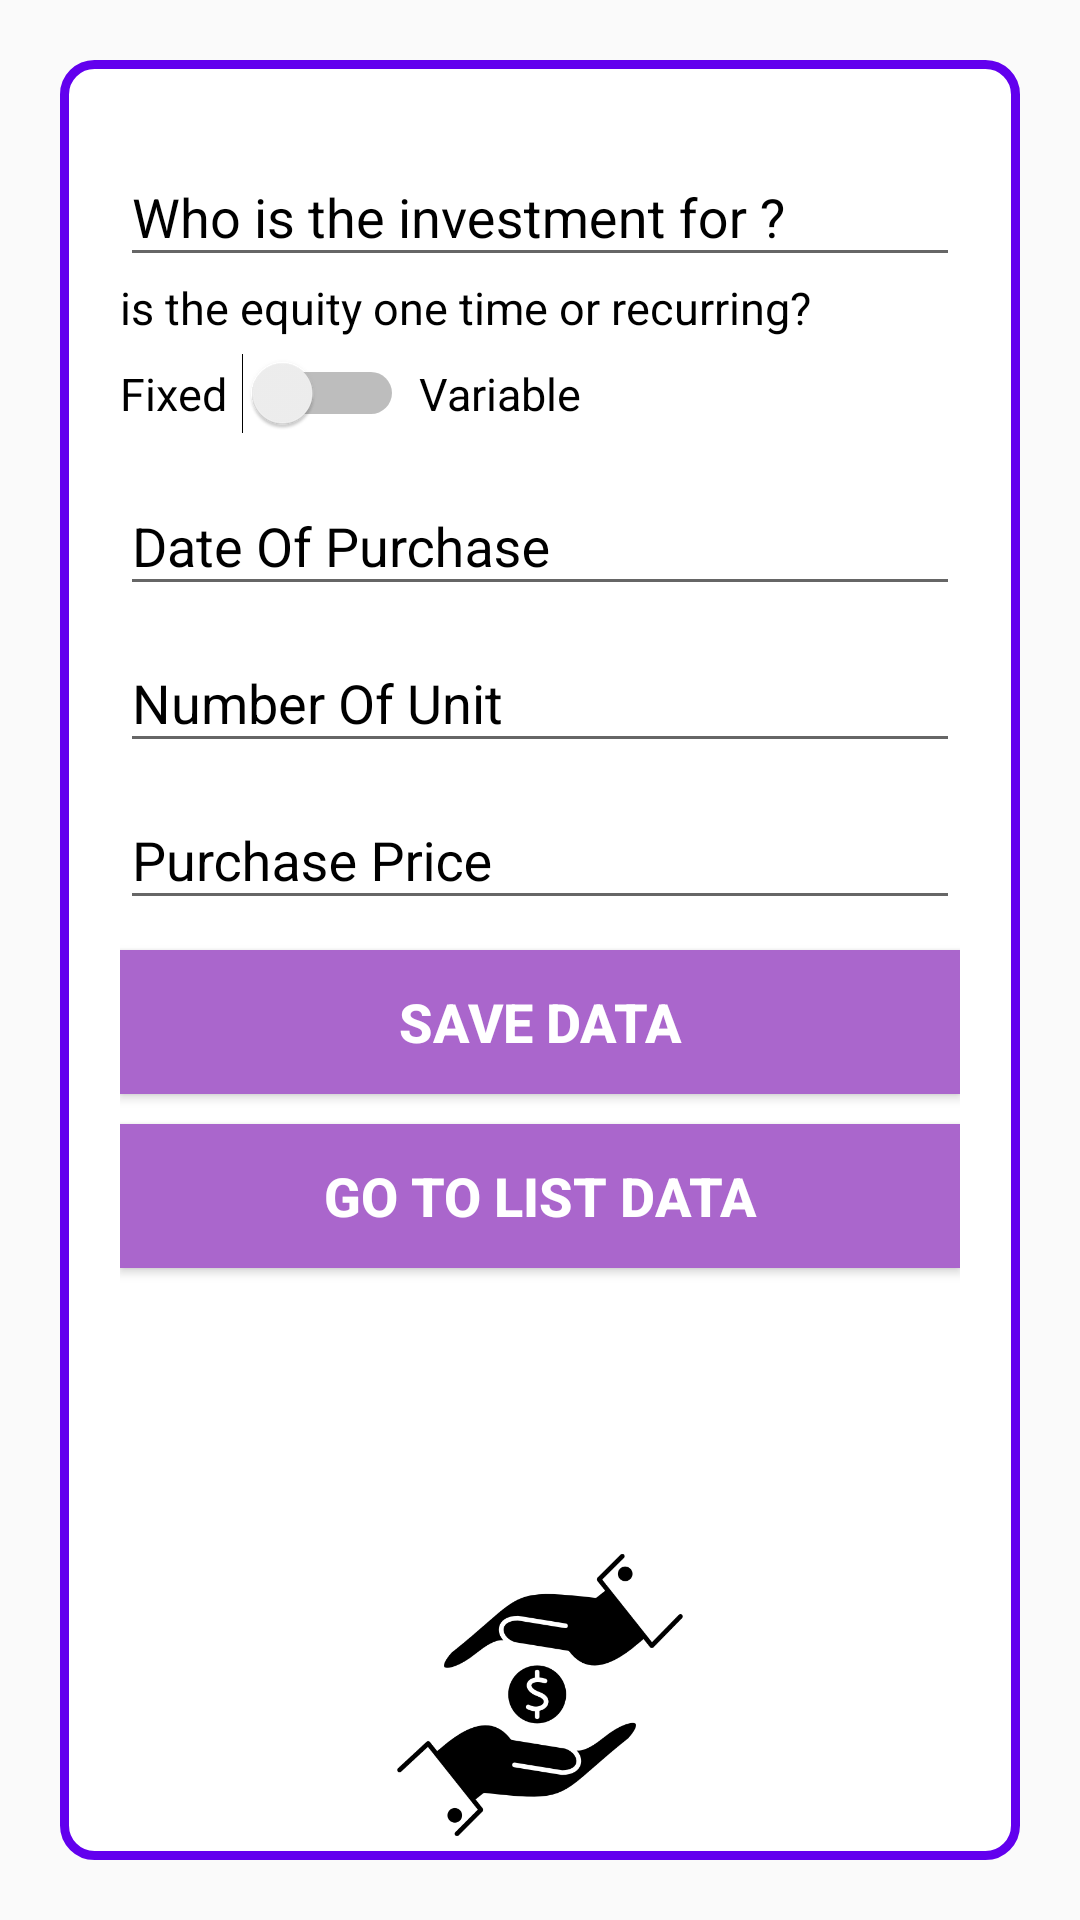

Produce the Android XML layout that renders to this screen, including the resource entries it uses.
<!-- AndroidManifest.xml: application theme AppTheme -->
<!-- res/layout/home_fragment.xml -->
<?xml version="1.0" encoding="utf-8"?>
<RelativeLayout xmlns:android="http://schemas.android.com/apk/res/android"
    android:layout_width="match_parent"
    android:layout_height="match_parent">

    <LinearLayout
        android:id="@+id/top_ly"
        android:layout_width="match_parent"
        android:layout_height="match_parent"
        android:layout_margin="20dp"
        android:background="@drawable/layout_bg"
        android:orientation="vertical"
        android:padding="20dp">

        <com.google.android.material.textfield.TextInputLayout
            android:id="@+id/ti_investment_name"
            android:layout_width="match_parent"
            android:layout_height="wrap_content"
            android:hint="@string/who_is_the_investment_for"
            android:textColorHint="@android:color/black">

            <EditText
                android:id="@+id/et_investment_name"
                android:layout_width="match_parent"
                android:layout_height="wrap_content"
                android:textSize="18sp" />
        </com.google.android.material.textfield.TextInputLayout>

        <TextView
            android:textColor="@android:color/black"
            android:layout_width="match_parent"
            android:layout_height="wrap_content"
            android:textSize="15sp"
            android:text="@string/is_the_equity_one_time_or_recurring"></TextView>


        <LinearLayout
            android:layout_width="match_parent"
            android:layout_height="wrap_content"
            android:orientation="horizontal">

            <TextView
                android:textSize="15sp"
                android:textColor="@android:color/black"
                android:layout_width="wrap_content"
                android:layout_height="wrap_content"
                android:layout_gravity="center"
                android:text="@string/fixed" />

            <Switch
                android:id="@+id/switch_btn"
                android:layout_width="wrap_content"
                android:layout_height="wrap_content"
                android:layout_margin="5dp" />

            <TextView
                android:textSize="15sp"
                android:textColor="@android:color/black"
                android:layout_width="wrap_content"
                android:layout_height="wrap_content"
                android:layout_gravity="center"
                android:text="@string/variable" />

        </LinearLayout>

        <com.google.android.material.textfield.TextInputLayout
            android:id="@+id/ti_date_of_purchase"
            android:layout_width="match_parent"
            android:layout_height="wrap_content"
            android:hint="@string/date_of_purchase"
            android:textColorHint="@android:color/black">

            <EditText
                android:id="@+id/et_date_of_purchase"
                android:layout_width="match_parent"
                android:layout_height="wrap_content"
                android:editable="false"
                android:textSize="18sp" />
        </com.google.android.material.textfield.TextInputLayout>

        <com.google.android.material.textfield.TextInputLayout
            android:id="@+id/ti_num_of_unit"
            android:layout_width="match_parent"
            android:layout_height="wrap_content"
            android:hint="@string/number_of_unit"
            android:textColorHint="@android:color/black">

            <EditText
                android:id="@+id/et_num_of_unit"
                android:layout_width="match_parent"
                android:layout_height="wrap_content"
                android:inputType="number"
                android:maxLength="10"
                android:textSize="18sp" />
        </com.google.android.material.textfield.TextInputLayout>

        <com.google.android.material.textfield.TextInputLayout
            android:id="@+id/ti_purchase_price"
            android:layout_width="match_parent"
            android:layout_height="wrap_content"
            android:hint="@string/purchase_price"
            android:textColorHint="@android:color/black">

            <EditText
                android:id="@+id/et_purchase_price"
                android:layout_width="match_parent"
                android:layout_height="wrap_content"
                android:inputType="number"
                android:maxLength="10"
                android:textSize="18sp" />
        </com.google.android.material.textfield.TextInputLayout>


        <Button
            android:id="@+id/btn_savedata"

            style="@style/btn_style"
            android:layout_width="match_parent"
            android:layout_height="wrap_content"
            android:layout_marginTop="10dp"
            android:text="@string/save_data" />

        <Button
            android:id="@+id/btn_go_to_list"
            style="@style/btn_style"
            android:layout_width="match_parent"
            android:layout_height="wrap_content"
            android:layout_marginTop="10dp"
            android:text="@string/go_to_list_data" />
    </LinearLayout>


    <ImageView
        android:layout_width="100dp"
        android:layout_height="100dp"
        android:layout_alignParentBottom="true"
        android:layout_centerHorizontal="true"
        android:layout_marginBottom="25dp"
        android:src="@drawable/investment_icon" />

</RelativeLayout>
<!-- resources referenced by this layout -->
<resources>
  <!-- drawable investment_icon: png bitmap (drawable, 15259 bytes) -->
  <!-- drawable layout_bg (drawable) -->
  <?xml version="1.0" encoding="utf-8"?>
      <shape xmlns:android="http://schemas.android.com/apk/res/android">
          <solid android:color="@android:color/white" />
          <stroke android:width="3dp" android:color="#6200EE" />
          <corners android:radius="10dp" />
          <padding android:bottom="0dp" android:left="0dp" android:right="0dp" android:top="0dp" />
      </shape>
  <string name="date_of_purchase">Date Of Purchase</string>
  <string name="fixed">Fixed</string>
  <string name="go_to_list_data">go to list data</string>
  <string name="is_the_equity_one_time_or_recurring">is the equity one time or recurring?</string>
  <string name="number_of_unit">Number Of Unit</string>
  <string name="purchase_price">Purchase Price</string>
  <string name="save_data">Save Data</string>
  <string name="variable">Variable</string>
  <string name="who_is_the_investment_for">Who is the investment for ?</string>
  <style name="btn_style">
          <item name="android:textSize">18sp</item>
          <item name="android:textColor">@android:color/white</item>
          <item name="android:textStyle">bold</item>
          <item name="android:background">@android:color/holo_purple</item>
      </style>
  <style name="AppTheme" parent="Theme.AppCompat.Light.DarkActionBar">
          
          <item name="colorPrimary">@color/colorPrimary</item>
          <item name="colorPrimaryDark">@color/colorPrimaryDark</item>
          <item name="colorAccent">@color/colorPrimary</item>
      </style>
  <!-- not gathered from this repository: default colours our renderer supplied (Android Studio template values) -->
  <color name="colorPrimary">#FF6200EE</color>
  <color name="colorPrimaryDark">#FF3700B3</color>
</resources>
